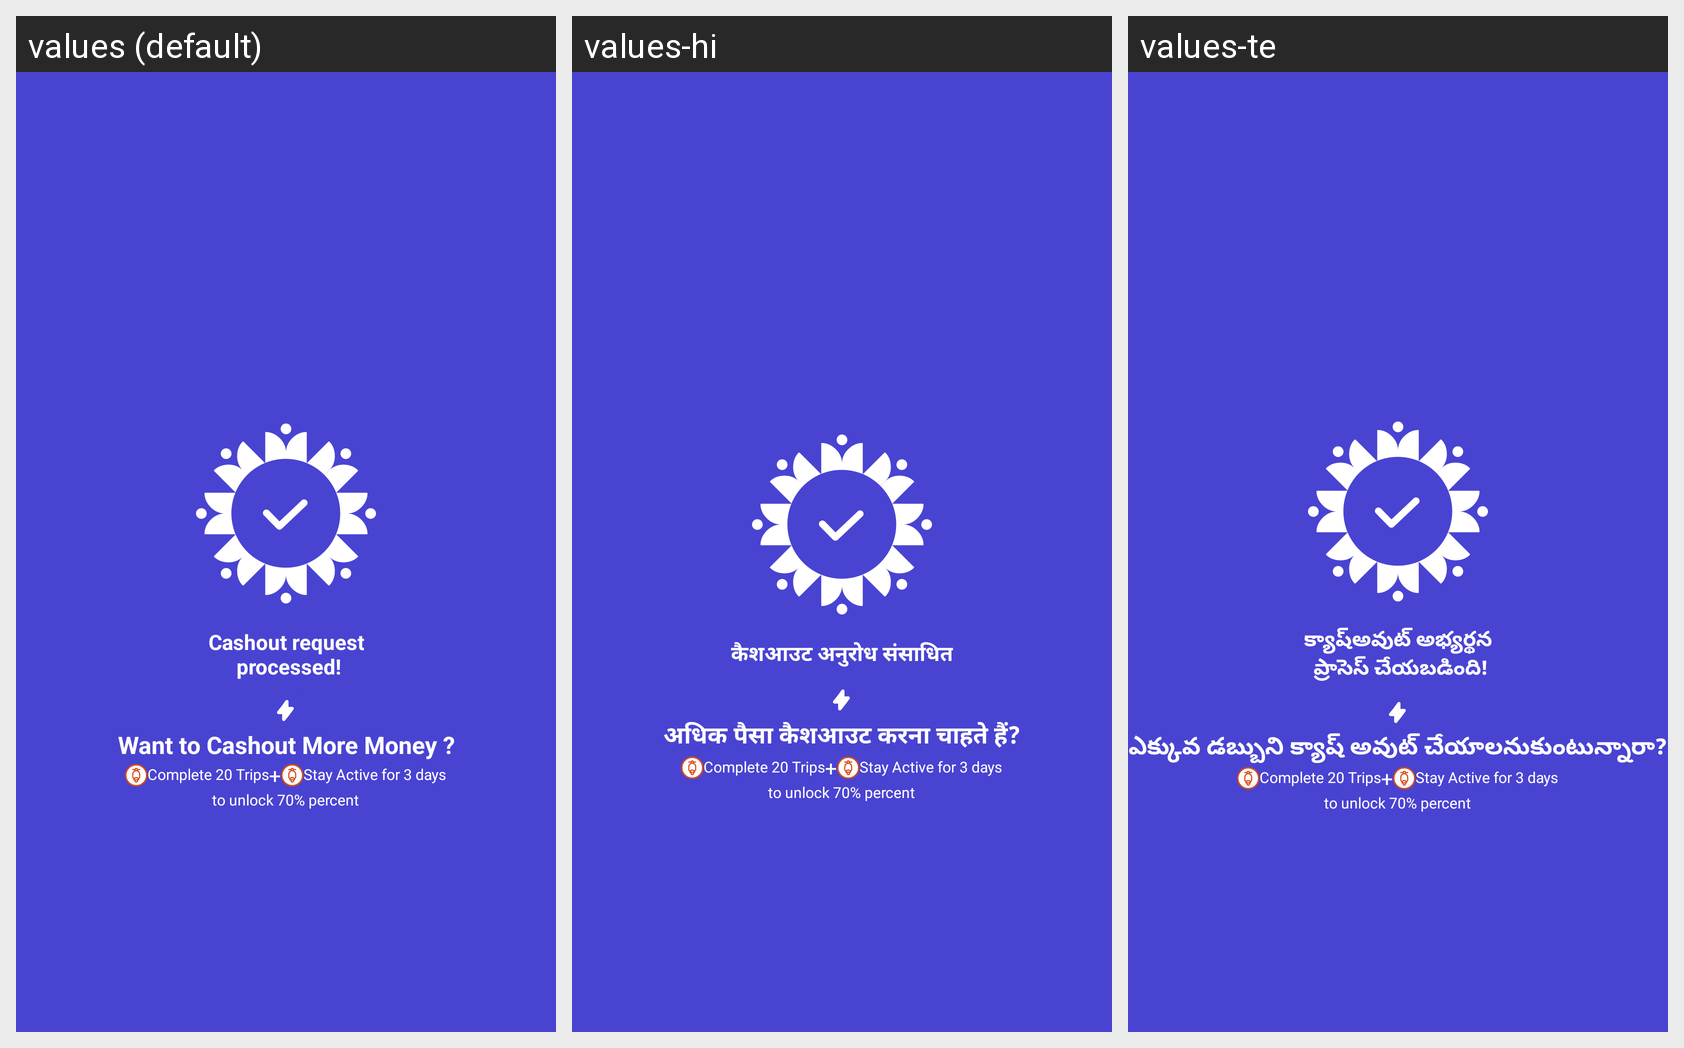

The same Android screen rendered under several of its app's locales, left to right. List the strings drawn on it with the default value and each locale's translation.
Android screen res/layout/fragment_payment_sucessful.xml rendered under 3 locales, left to right: values (default), values-hi, values-te. Device: Nexus 5 (rendered at 1080×1920; each locale shown at half size, 540×960, under a caption strip naming it); theme Theme.Mitra_android.
Strings drawn on this screen, with the default value and each locale's value (text and hints the layout hard-codes, and strings that could not be matched under every locale, appear in the picture but are not listed):

cashout_request_n_processed
  values: Cashout request
       processed!
  values-hi: कैशआउट अनुरोध संसाधित
  values-te: క్యాష్అవుట్ అభ్యర్థన
       ప్రాసెస్ చేయబడింది!

want_to_cashout_more_money
  values: Want to Cashout More Money ?
  values-hi: अधिक पैसा कैशआउट करना चाहते हैं?
  values-te: ఎక్కువ డబ్బుని క్యాష్ అవుట్ చేయాలనుకుంటున్నారా?
